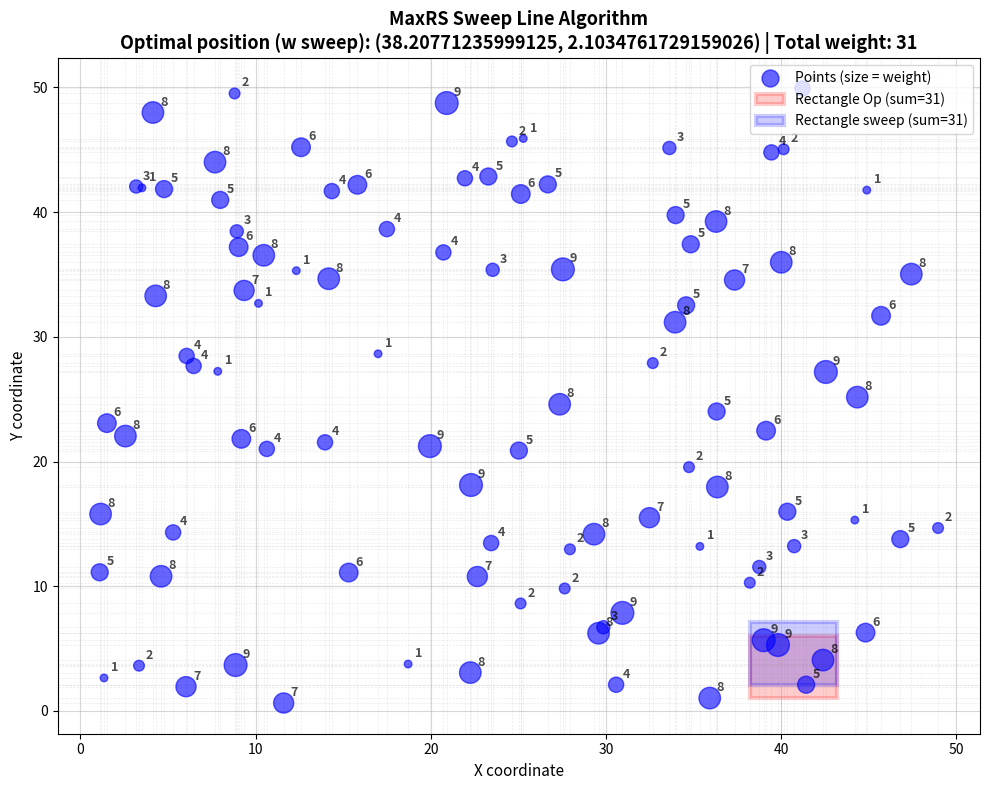

The script that saved this image:
import numpy as np
import matplotlib.pyplot as plt
import time

def maxrs(points, rect_w, rect_h, step=1.0):
    """
    Original O(n³) version - checks ALL points for every (x,y) pair.

    Brute force grid scan, moves a rectangle of size (rect_w, rect_h) with step size 'step'

    Args:
        points: list of (x, y, weight)
        rect_w, rect_h: rectangle width and height
        Step: step size for grid scan
    Returns:
        (best_x, best_y, max_sum)
    """
    xs = [p[0] for p in points] # Array for X points
    ys = [p[1] for p in points] # Array for y points
    
    min_x, max_x = min(xs), max(xs)
    min_y, max_y = min(ys), max(ys)
    
    best_sum = -np.inf
    best_pos = None

    # Slides grid using np.arange(min_x, max_x, step) with step size
    # Example: X jumps [min_x, min_x+step, min_x+(2*step), ...]
    for x in np.arange(min_x, max_x, step):

        for y in np.arange(min_y, max_y, step):
            total = sum( 
                w for (px, py, w) in points
                if x <= px <= x + rect_w and y <= py <= y + rect_h
            )
            if total > best_sum: #Redefine grid if new total found during grid scan
                best_sum = total
                best_pos = (x, y)

    return best_pos + (best_sum,)

def maxrs_optimized(points, rect_w, rect_h):
    """
    Original O(n³) version - checks ALL points for every (x,y) pair.

    Slightly optimized grid scan, starts rectangle's left edge at sorted x's

    Args:
        points: list of (x, y, weight)
        rect_w, rect_h: rectangle width and height
    Returns:
        (best_x, best_y, max_sum)
    """
    x_candidates = sorted(set([p[0] for p in points])) # sorted array for X points
    y_candidates = sorted(set([p[1] for p in points])) # Sorted array for Y points
    
    best_sum = -np.inf
    best_pos = None

    # Start left side of grid at x's
    # Example: X jumps [1,5, 6, 8, ...]
    for x in x_candidates: 

        for y in y_candidates: 
            total = sum(
                w for (px, py, w) in points
                if x <= px <= x + rect_w and y <= py <= y + rect_h
            )
            if total > best_sum: #Redefine grid if new total found during grid scan
                best_sum = total
                best_pos = (x, y)

    return best_pos + (best_sum,)

def maxrs_sweepline(points, rect_w, rect_h):
    """
    Sweep line O(n² log n) version.
    
    Key optimization: For each x-position, filter points ONCE,
    then sweep through y-positions checking only filtered points.
    
    Args:
        points: list of (x, y, weight)
        rect_w, rect_h: rectangle width and height
    Returns:
        (best_x, best_y, max_sum) 
        -- Bottom left x, bottom left y, sum of rectangle --
    """
    if not points:
        return (0, 0, 0)
    
    x_candidates = sorted(set([p[0] for p in points])) # sorted array for X points
    
    best_sum = -np.inf
    best_pos = None
    
    # Start left side of grid at x's
    # Output: X jumps [1,5, 6, 8, ...]
    for x in x_candidates:

        # Filter y points within x-range [x, x+rect_w] 
        # Output: list of (y, weight)
        points_in_x_range = [
            (py, w) for (px, py, w) in points
            if x <= px <= x + rect_w
        ]
        
        if not points_in_x_range:
            continue
        
        # Sort y tuple points (p) by y-coordinate (p[0]) for sweeping
        # Sort syntax: list.sort(key = ???, reverse = ???)
        # points_in_x_range.sort(key=lambda p: p[0])
        y_candidates = sorted(set(p[0] for p in points_in_x_range)) 
        
        # Sweep through y coordinates IN X RANGE bottom-to-top
        for y in y_candidates:
            total = sum(
                w for (py, w) in points_in_x_range
                if y <= py <= y + rect_h
            )
            
            if total > best_sum:
                best_sum = total
                best_pos = (x, y)
    
    return best_pos + (best_sum,)


# Hardcoded Test data, n = 13
# points = [
#     (2, 3, 5),
#     (5, 4, 3),
#     (3, 8, 4),
#     (6, 7, 3),
#     (7, 2, 2),
#     (9, 6, 4),
#     (3, 7, 5),
#     (1, 5, 2),
#     (6, 2, 8),
#     (4, 9, 3),
#     (8, 1, 6),
#     (2, 4, 1),
#     (7, 6, 7)
# ]

# Randomly generated Test data, n = 100
np.random.seed(3)
n = 100
points = [(np.random.uniform(0, 50), 
           np.random.uniform(0, 50), 
           np.random.randint(1, 10)) 
          for _ in range(n)]

rect_w, rect_h = 5, 5

print("="*60)
print("COMPARING BASIC vs OPTIMIZED VS SWEEP LINE")
print("="*60)

print("\n[1] OPTIMIZEED O(n³) VERSION")
start = time.time()
bx1, by1, bs1 = maxrs_optimized(points, rect_w, rect_h)
time1 = time.time() - start
print(f"    Result: ({bx1:.2f}, {by1:.2f}) with sum = {bs1}")
print(f"    Time: {time1*1000:.4f} ms") # Convert to milliseconds

print("\n[2] SWEEP LINE O(n² log n) VERSION")
start = time.time()
bx2, by2, bs2 = maxrs_sweepline(points, rect_w, rect_h)
time2 = time.time() - start
print(f"    Result: ({bx2:.2f}, {by2:.2f}) with sum = {bs2}")
print(f"    Time: {time2*1000:.4f} ms") # Convert to milliseconds

# Verify results match using sum bs1 and bs2
print("\n" + "="*60)
if bs1 == bs2:
    print("✓ Both versions produce the same result!")
    if time1 > time2:
        print(f"✓ Sweep line is {time1/time2:.2f}x faster!")
else:
    print("✗ Results don't match - bug in implementation!")
print("="*60)

# ===================================================================
# Visualization
# ===================================================================
fig, ax = plt.subplots(figsize=(10, 8))

ax.scatter([p[0] for p in points], [p[1] for p in points],
           s=[p[2]*30 for p in points], color='blue', alpha=0.6, 
           label='Points (size = weight)', zorder=3)

for i, (x, y, w) in enumerate(points):
    ax.annotate(f'{w}', (x, y), xytext=(5, 5), textcoords='offset points',
                fontsize=9, alpha=0.7, fontweight='bold')

# Show rectangles for both methods
rect = plt.Rectangle((bx1, by1), rect_w, rect_h,
                     edgecolor='red', facecolor='red', 
                     alpha=0.2, lw=3, label=f'Rectangle Op (sum={bs1})')
ax.add_patch(rect)

rect = plt.Rectangle((bx2, by2), rect_w, rect_h,
                     edgecolor='blue', facecolor='blue', 
                     alpha=0.2, lw=3, label=f'Rectangle sweep (sum={bs2})')
ax.add_patch(rect)

# Show candidate grid lines
for x in set(p[0] for p in points):
    ax.axvline(x, color='gray', alpha=0.15, linestyle='--', linewidth=0.5)
for y in set(p[1] for p in points):
    ax.axhline(y, color='gray', alpha=0.15, linestyle='--', linewidth=0.5)

ax.set_title(f"MaxRS Sweep Line Algorithm\n" + 
             f"Optimal position (w sweep): ({bx2}, {by2}) | Total weight: {bs2}",
             fontsize=13, fontweight='bold')

ax.set_xlabel('X coordinate', fontsize=11)
ax.set_ylabel('Y coordinate', fontsize=11)
ax.legend(fontsize=10)
ax.grid(True, alpha=0.5)

plt.tight_layout()
plt.show()